Photos from the image-classification dataset "gmapsdatasetsss" in the GitHub repository sirius-siri/Terrain_Recognition. Its 6 classes are: grass, rocky terrain, salt marsh, sandy terrain, snow rocky terrain, water marsh.

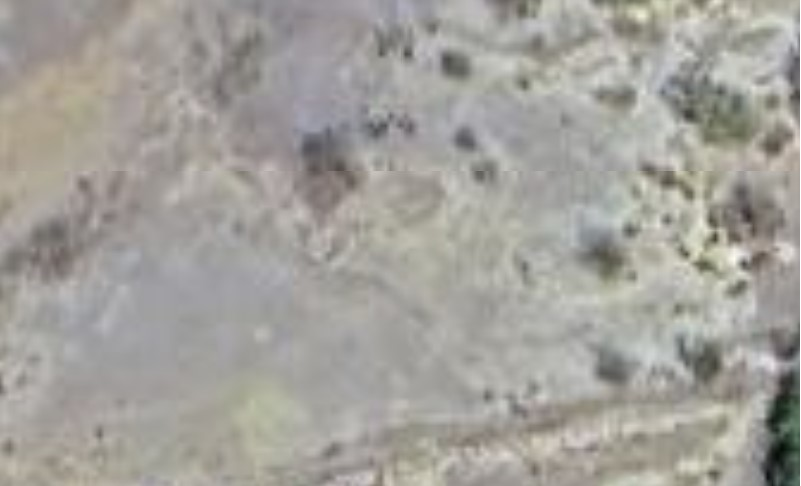
Label: salt marsh

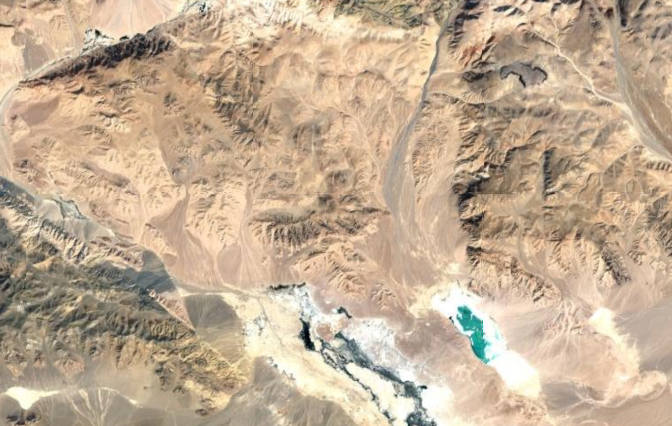
Label: snow rocky terrain

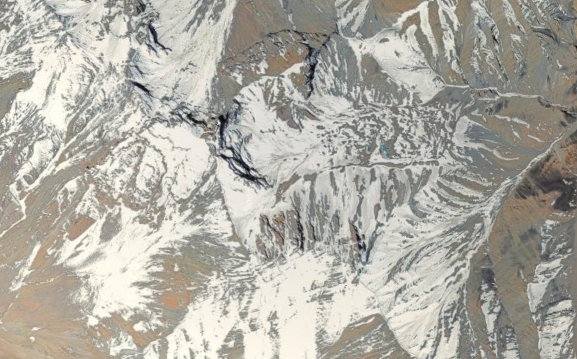
Label: snow rocky terrain

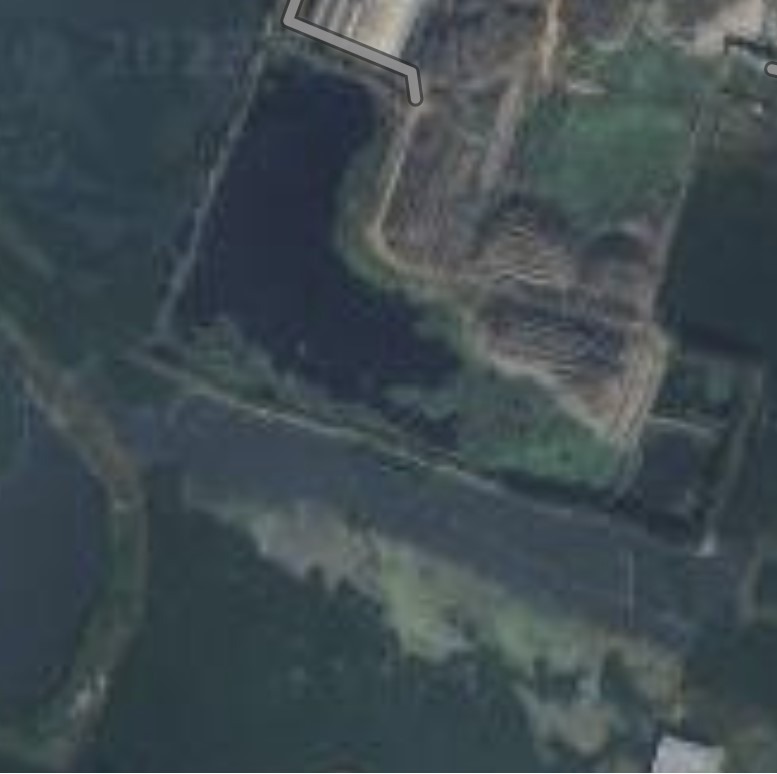
Label: water marsh

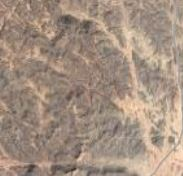
Label: sandy terrain

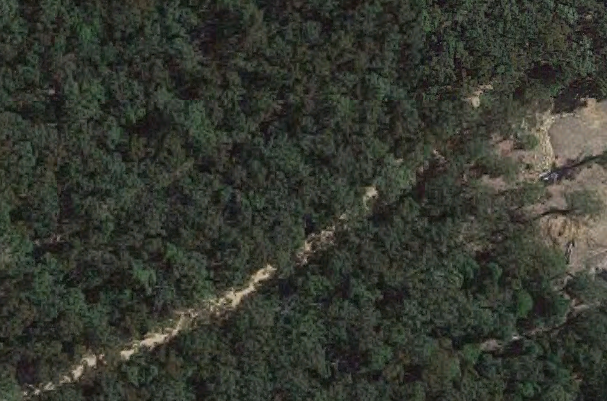
Label: grass
